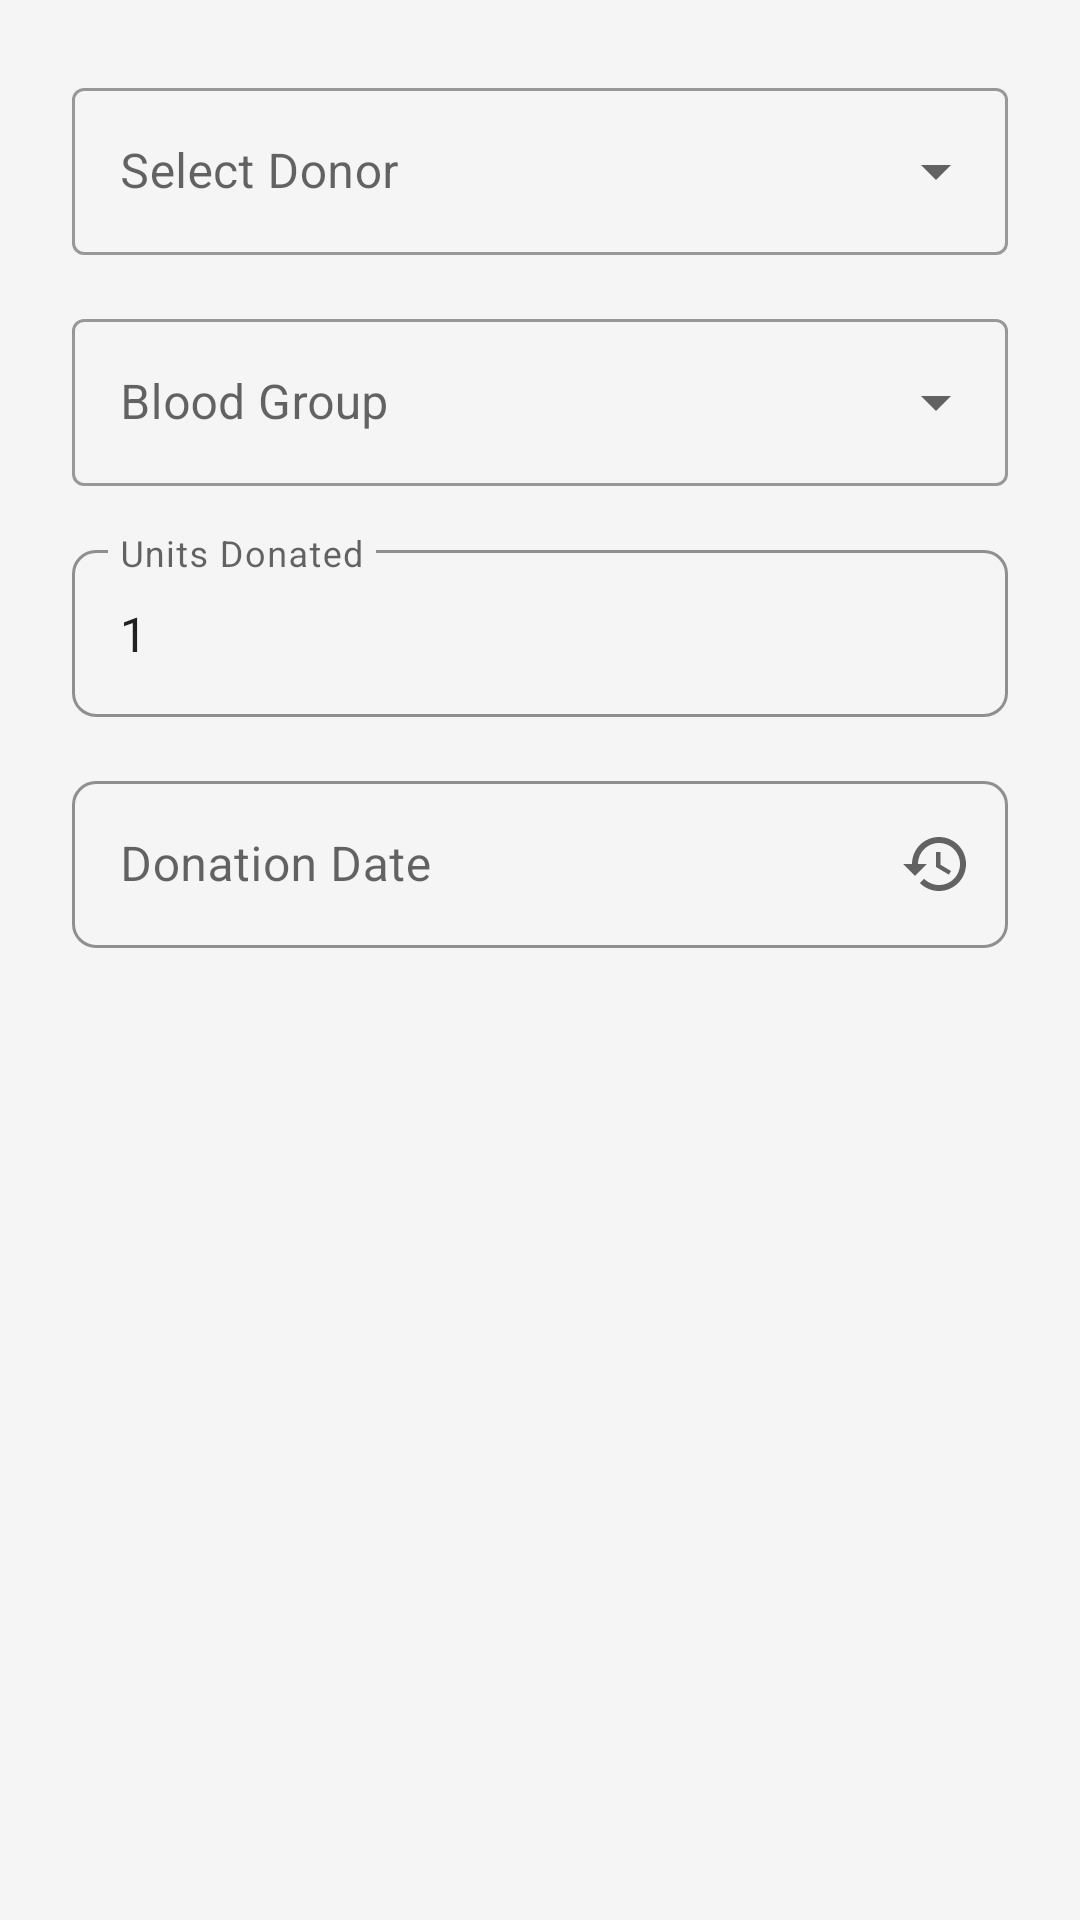

The Android layout XML behind this screen, and the referenced resources:
<!-- AndroidManifest.xml: application theme Theme.Roktim -->
<!-- res/layout/dialog_add_donation.xml -->
<?xml version="1.0" encoding="utf-8"?>
<LinearLayout
    xmlns:android="http://schemas.android.com/apk/res/android"
    xmlns:app="http://schemas.android.com/apk/res-auto"
    android:layout_width="match_parent"
    android:layout_height="wrap_content"
    android:orientation="vertical"
    android:padding="24dp">

    <com.google.android.material.textfield.TextInputLayout
        android:id="@+id/til_donor"
        style="@style/Widget.MaterialComponents.TextInputLayout.OutlinedBox.ExposedDropdownMenu"
        android:layout_width="match_parent"
        android:layout_height="wrap_content"
        android:layout_marginBottom="16dp"
        android:hint="Select Donor">

        <AutoCompleteTextView
            android:id="@+id/spinner_donor"
            android:layout_width="match_parent"
            android:layout_height="wrap_content"
            android:inputType="none" />

    </com.google.android.material.textfield.TextInputLayout>

    <com.google.android.material.textfield.TextInputLayout
        android:id="@+id/til_blood_group"
        style="@style/Widget.MaterialComponents.TextInputLayout.OutlinedBox.ExposedDropdownMenu"
        android:layout_width="match_parent"
        android:layout_height="wrap_content"
        android:layout_marginBottom="16dp"
        android:hint="@string/blood_group">

        <AutoCompleteTextView
            android:id="@+id/spinner_blood_group"
            android:layout_width="match_parent"
            android:layout_height="wrap_content"
            android:inputType="none" />

    </com.google.android.material.textfield.TextInputLayout>

    <com.google.android.material.textfield.TextInputLayout
        android:id="@+id/til_units"
        style="@style/Widget.Roktim.TextInputLayout"
        android:layout_width="match_parent"
        android:layout_height="wrap_content"
        android:layout_marginBottom="16dp"
        android:hint="@string/units_donated">

        <com.google.android.material.textfield.TextInputEditText
            android:id="@+id/et_units"
            android:layout_width="match_parent"
            android:layout_height="wrap_content"
            android:inputType="number"
            android:text="1" />

    </com.google.android.material.textfield.TextInputLayout>

    <com.google.android.material.textfield.TextInputLayout
        android:id="@+id/til_date"
        style="@style/Widget.Roktim.TextInputLayout"
        android:layout_width="match_parent"
        android:layout_height="wrap_content"
        android:hint="@string/donation_date"
        app:endIconMode="custom"
        app:endIconDrawable="@drawable/ic_history">

        <com.google.android.material.textfield.TextInputEditText
            android:id="@+id/et_date"
            android:layout_width="match_parent"
            android:layout_height="wrap_content"
            android:inputType="none"
            android:focusable="false"
            android:clickable="true" />

    </com.google.android.material.textfield.TextInputLayout>

</LinearLayout>
<!-- resources referenced by this layout -->
<resources>
  <!-- drawable ic_history (drawable) -->
  <?xml version="1.0" encoding="utf-8"?>
  <vector xmlns:android="http://schemas.android.com/apk/res/android"
      android:width="24dp"
      android:height="24dp"
      android:viewportWidth="24"
      android:viewportHeight="24"
      android:tint="@color/primary">
      <path
          android:fillColor="@android:color/white"
          android:pathData="M13,3c-4.97,0 -9,4.03 -9,9L1,12l3.89,3.89 0.07,0.14L9,12L6,12c0,-3.87 3.13,-7 7,-7s7,3.13 7,7 -3.13,7 -7,7c-1.93,0 -3.68,-0.79 -4.94,-2.06l-1.42,1.42C8.27,19.99 10.51,21 13,21c4.97,0 9,-4.03 9,-9s-4.03,-9 -9,-9zM12,8v5l4.28,2.54 0.72,-1.21 -3.5,-2.08L13.5,8L12,8z"/>
  </vector>
  <string name="blood_group">Blood Group</string>
  <string name="donation_date">Donation Date</string>
  <string name="units_donated">Units Donated</string>
  <style name="Widget.Roktim.TextInputLayout" parent="Widget.MaterialComponents.TextInputLayout.OutlinedBox">
          <item name="boxStrokeColor">@color/primary</item>
          <item name="hintTextColor">@color/primary</item>
          <item name="boxCornerRadiusTopStart">8dp</item>
          <item name="boxCornerRadiusTopEnd">8dp</item>
          <item name="boxCornerRadiusBottomStart">8dp</item>
          <item name="boxCornerRadiusBottomEnd">8dp</item>
          <item name="errorTextColor">@color/error</item>
          <item name="errorIconTint">@color/error</item>
      </style>
  <style name="Theme.Roktim" parent="Theme.MaterialComponents.Light.NoActionBar">
          <item name="colorPrimary">@color/primary</item>
          <item name="colorPrimaryDark">@color/primary_dark</item>
          <item name="colorAccent">@color/accent</item>
          <item name="colorOnPrimary">@color/white</item>
          <item name="android:statusBarColor">@color/primary_dark</item>
          <item name="android:windowBackground">@color/grey_light</item>
          <item name="android:textColorPrimary">@color/text_primary</item>
          <item name="android:textColorSecondary">@color/text_secondary</item>
      </style>
  <color name="primary">#D32F2F</color>
  <color name="error">#F44336</color>
  <color name="primary_dark">#B71C1C</color>
  <color name="accent">#FF5252</color>
  <color name="white">#FFFFFF</color>
  <color name="grey_light">#F5F5F5</color>
  <color name="text_primary">#212121</color>
  <color name="text_secondary">#757575</color>
</resources>
